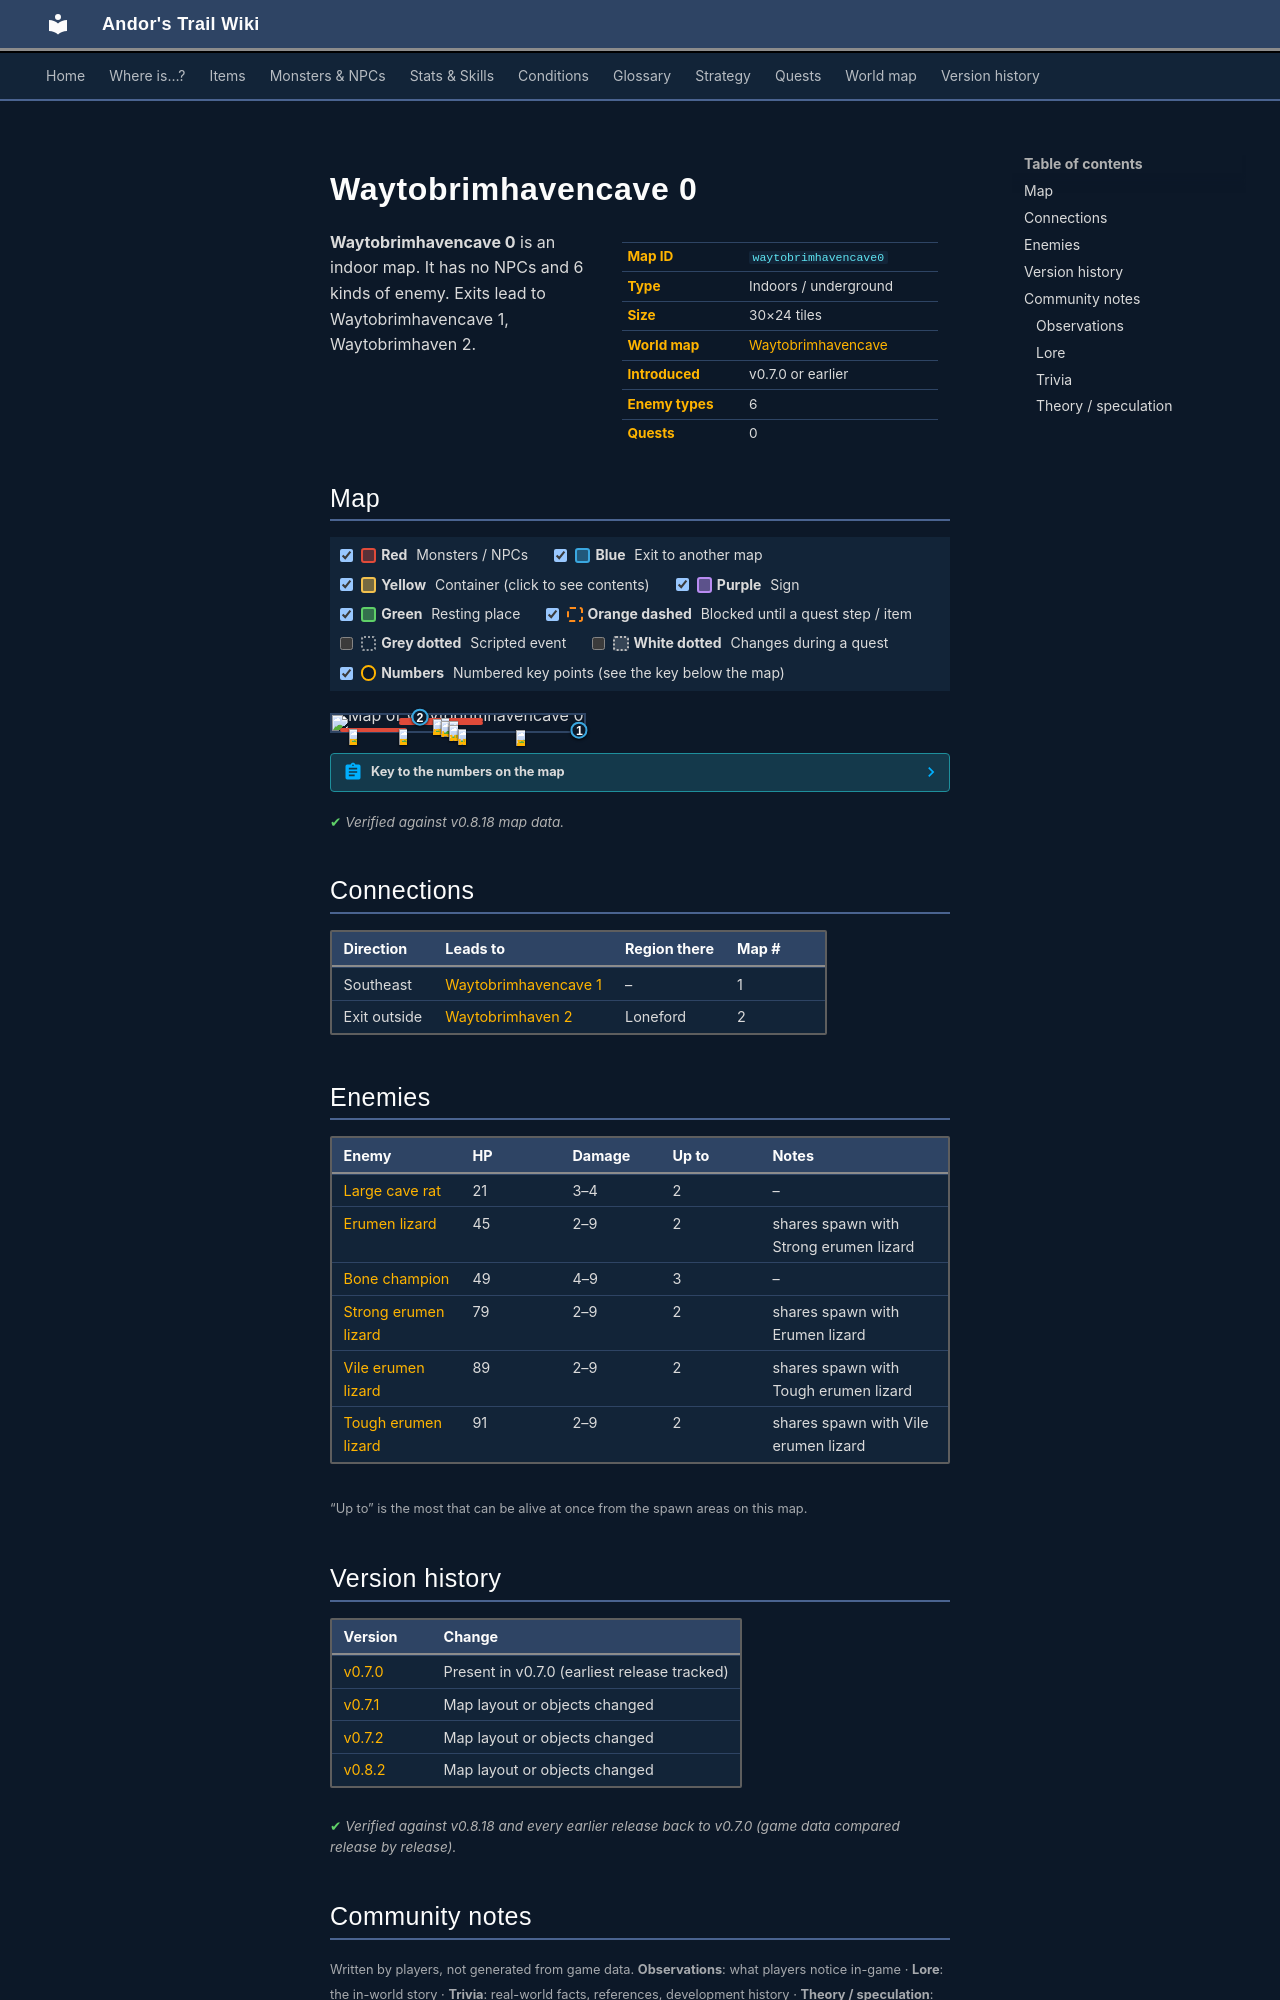

repository: asdfghjkl628/Andor-s-Trail-Wikiiii · page: maps/waytobrimhavencave0/index.html · generator: mkdocs

---
description: "Waytobrimhavencave 0 is an indoor location in Andor's Trail. Enemies: Large cave rat, Erumen lizard, Bone champion, Strong erumen lizard, Vile erumen lizard. Exits to Waytobrimhavencave 1, Waytobrimhaven 2."
---

# Waytobrimhavencave 0

<div class="infobox" markdown>

| | |
|---|---|
| **Map ID** | `waytobrimhavencave0` |
| **Type** | Indoors / underground |
| **Size** | 30×24 tiles |
| **World map** | [Waytobrimhavencave](index.md) |
| **Introduced** | v0.7.0 or earlier |
| **Enemy types** | 6 |
| **Quests** | 0 |

</div>

**Waytobrimhavencave 0** is an indoor map. It has no NPCs and 6 kinds of enemy. Exits lead to Waytobrimhavencave 1, Waytobrimhaven 2.

## Map

<div class="map-legend" markdown="0"><label class="lg"><input type="checkbox" data-t="spawn" checked><span class="sw sw-spawn"></span><b>Red</b>&nbsp;Monsters / NPCs</label><label class="lg"><input type="checkbox" data-t="mapchange" checked><span class="sw sw-mapchange"></span><b>Blue</b>&nbsp;Exit to another map</label><label class="lg"><input type="checkbox" data-t="container" checked><span class="sw sw-container"></span><b>Yellow</b>&nbsp;Container (click to see contents)</label><label class="lg"><input type="checkbox" data-t="sign" checked><span class="sw sw-sign"></span><b>Purple</b>&nbsp;Sign</label><label class="lg"><input type="checkbox" data-t="rest" checked><span class="sw sw-rest"></span><b>Green</b>&nbsp;Resting place</label><label class="lg"><input type="checkbox" data-t="key" checked><span class="sw sw-key"></span><b>Orange dashed</b>&nbsp;Blocked until a quest step / item</label><label class="lg"><input type="checkbox" data-t="script"><span class="sw sw-script"></span><b>Grey dotted</b>&nbsp;Scripted event</label><label class="lg"><input type="checkbox" data-t="replace"><span class="sw sw-replace"></span><b>White dotted</b>&nbsp;Changes during a quest</label><label class="lg"><input type="checkbox" data-t="pin" checked><span class="sw sw-pin"></span><b>Numbers</b>&nbsp;Numbered key points (see the key below the map)</label></div>

<div class="map-wrap hide-script hide-replace" markdown="0"><img src="../../assets/maps/waytobrimhavencave0.webp" alt="Map of Waytobrimhavencave 0" width="960" height="768" loading="lazy"><a id="place-up" class="mo mo-mapchange" href="../waytobrimhaven2/#place-down" title="Exit to Waytobrimhaven 2" style="left:33.333%;top:8.333%;width:3.333%;height:4.167%"></a><a id="place-east" class="mo mo-mapchange" href="../waytobrimhavencave1/#place-north" title="Exit to Waytobrimhavencave 1" style="left:96.667%;top:87.500%;width:3.333%;height:8.333%"></a><span class="mo mo-spawn" title="Spawns: Erumen lizard, Strong erumen lizard" style="left:26.667%;top:16.667%;width:33.333%;height:12.500%"></span><span class="mo mo-spawn" title="Spawns: Large cave rat" style="left:26.667%;top:37.500%;width:33.333%;height:12.500%"></span><span class="mo mo-spawn" title="Spawns: Tough erumen lizard, Vile erumen lizard" style="left:46.667%;top:62.500%;width:3.333%;height:4.167%"></span><span class="mo mo-spawn" title="Spawns: Tough erumen lizard, Vile erumen lizard" style="left:50.000%;top:83.333%;width:3.333%;height:4.167%"></span><span class="mo mo-spawn" title="Spawns: Bone champion" style="left:3.333%;top:79.167%;width:26.667%;height:16.667%"></span><span class="mo mo-spawn" title="Spawns: Bone champion" style="left:73.333%;top:91.667%;width:3.333%;height:4.167%"></span><a class="mob" href="../../monsters/erumen_3/" title="Erumen lizard" style="left:43.333%;top:16.667%;width:3.333%;height:4.167%"><img src="../../assets/icons/monsters/monsters_rltiles2_114.png" alt="Erumen lizard"></a><a class="mob" href="../../monsters/erumen_4/" title="Strong erumen lizard" style="left:40.000%;top:25.000%;width:3.333%;height:4.167%"><img src="../../assets/icons/monsters/monsters_rltiles2_115.png" alt="Strong erumen lizard"></a><a class="mob" href="../../monsters/large_cave_rat/" title="Large cave rat" style="left:43.333%;top:37.500%;width:3.333%;height:4.167%"><img src="../../assets/icons/monsters/monsters_rats_3.png" alt="Large cave rat"></a><a class="mob" href="../../monsters/large_cave_rat/" title="Large cave rat" style="left:46.667%;top:37.500%;width:3.333%;height:4.167%"><img src="../../assets/icons/monsters/monsters_rats_3.png" alt="Large cave rat"></a><a class="mob" href="../../monsters/erumen_5/" title="Vile erumen lizard" style="left:46.667%;top:62.500%;width:3.333%;height:4.167%"><img src="../../assets/icons/monsters/monsters_rltiles2_115.png" alt="Vile erumen lizard"></a><a class="mob" href="../../monsters/erumen_5/" title="Vile erumen lizard" style="left:50.000%;top:83.333%;width:3.333%;height:4.167%"><img src="../../assets/icons/monsters/monsters_rltiles2_115.png" alt="Vile erumen lizard"></a><a class="mob" href="../../monsters/bone_champion/" title="Bone champion" style="left:6.667%;top:87.500%;width:3.333%;height:4.167%"><img src="../../assets/icons/monsters/monsters_skeleton1_0.png" alt="Bone champion"></a><a class="mob" href="../../monsters/bone_champion/" title="Bone champion" style="left:26.667%;top:87.500%;width:3.333%;height:4.167%"><img src="../../assets/icons/monsters/monsters_skeleton1_0.png" alt="Bone champion"></a><a class="mob" href="../../monsters/bone_champion/" title="Bone champion" style="left:73.333%;top:91.667%;width:3.333%;height:4.167%"><img src="../../assets/icons/monsters/monsters_skeleton1_0.png" alt="Bone champion"></a><a class="pin pin-exit" href="#key-1" style="left:98.333%;top:91.667%" title="Exit (southeast): to [Waytobrimhavencave 1](waytobrimhavencave1.md)">1</a><a class="pin pin-exit" href="#key-2" style="left:35.000%;top:10.417%" title="Exit (exit outside): to [Waytobrimhaven 2](waytobrimhaven2.md)">2</a></div>

??? abstract "Key to the numbers on the map"

    | # | What | Details |
    |---|---|---|
    | <span id="key-1"></span>1 | Exit (southeast) | to [Waytobrimhavencave 1](waytobrimhavencave1.md) |
    | <span id="key-2"></span>2 | Exit (exit outside) | to [Waytobrimhaven 2](waytobrimhaven2.md) |


<p class="verified">Verified against v0.8.18 map data.</p>

## Connections

| Direction | Leads to | Region there | Map # |
|---|---|---|---|
| Southeast | [Waytobrimhavencave 1](waytobrimhavencave1.md) | – | 1 |
| Exit outside | [Waytobrimhaven 2](waytobrimhaven2.md) | Loneford | 2 |

## Enemies

| Enemy | HP | Damage | Up to | Notes |
|---|---|---|---|---|
| [Large cave rat](../monsters/large_cave_rat.md) | 21 | 3–4 | 2 | – |
| [Erumen lizard](../monsters/erumen_3.md) | 45 | 2–9 | 2 | shares spawn with Strong erumen lizard |
| [Bone champion](../monsters/bone_champion.md) | 49 | 4–9 | 3 | – |
| [Strong erumen lizard](../monsters/erumen_4.md) | 79 | 2–9 | 2 | shares spawn with Erumen lizard |
| [Vile erumen lizard](../monsters/erumen_5.md) | 89 | 2–9 | 2 | shares spawn with Tough erumen lizard |
| [Tough erumen lizard](../monsters/erumen_6.md) | 91 | 2–9 | 2 | shares spawn with Vile erumen lizard |

<small>“Up to” is the most that can be alive at once from the spawn areas on this map.</small>


## Version history

| Version | Change |
|---|---|
| [v0.7.0](../versions/0.7.0.md) | Present in v0.7.0 (earliest release tracked) |
| [v0.7.1](../versions/0.7.1.md) | Map layout or objects changed |
| [v0.7.2](../versions/0.7.2.md) | Map layout or objects changed |
| [v0.8.2](../versions/0.8.2.md) | Map layout or objects changed |

<p class="verified">Verified against v0.8.18 and every earlier release back to v0.7.0 (game data compared release by release).</p>


## Community notes

<small>Written by players, not generated from game data. **Observations**: what players notice in-game · **Lore**: the in-world story · **Trivia**: real-world facts, references, development history · **Theory / speculation**: unconfirmed ideas; may just be unfinished content</small>

### Observations

*No notes yet. Contributions are welcome: [add a note](https://github.com/asdfghjkl628/Andor-s-Trail-Wikiiii/new/main/notes/maps?filename=waytobrimhavencave0.md&value=%23%23%20Observations%0A%0A%3C%21--%20what%20players%20notice%20in-game%20--%3E%0A%0A%23%23%20Lore%0A%0A%3C%21--%20the%20in-world%20story%20--%3E%0A%0A%23%23%20Trivia%0A%0A%3C%21--%20real-world%20facts%2C%20references%2C%20development%20history%20--%3E%0A%0A%23%23%20Theory%20/%20speculation%0A%0A%3C%21--%20unconfirmed%20ideas%3B%20may%20just%20be%20unfinished%20content%20--%3E%0A).*
